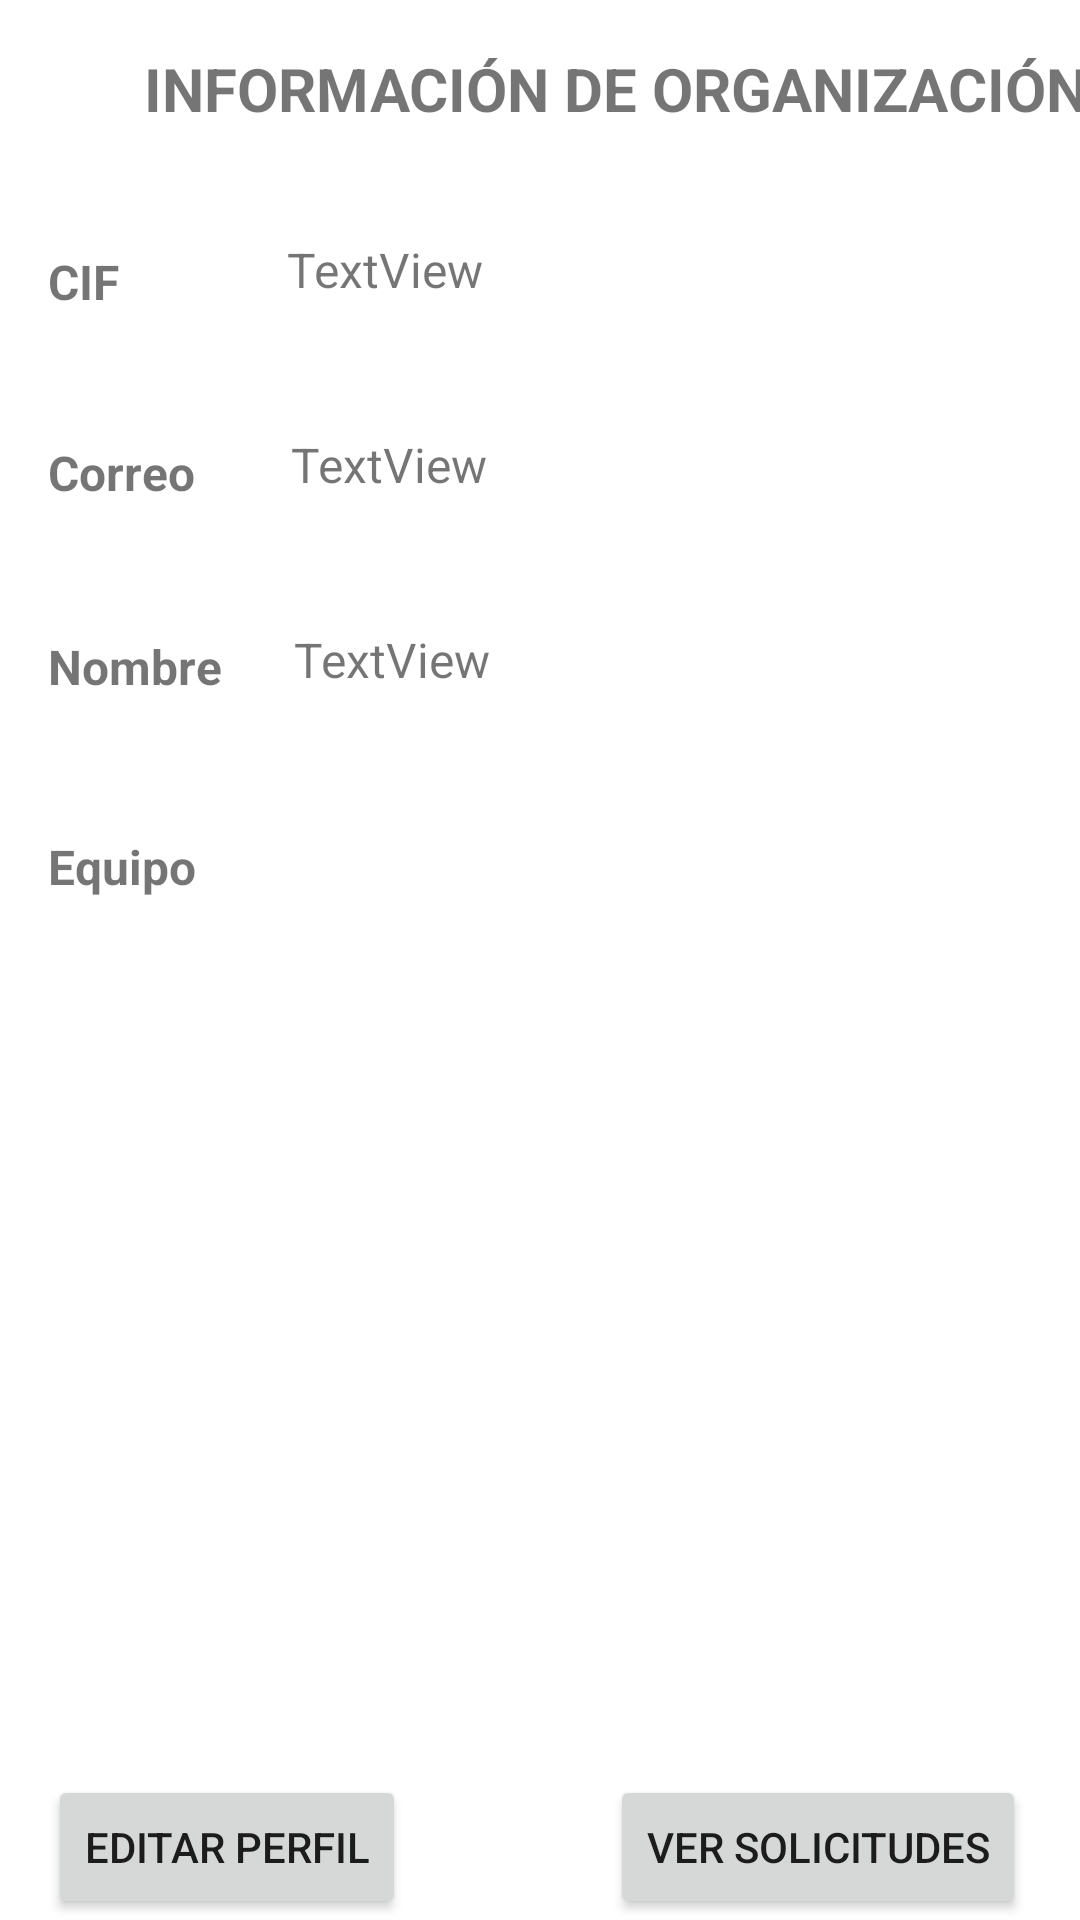

Here is an Android app screen rendered from its layout file. Give the layout XML and the strings, colors and styles it references.
<!-- AndroidManifest.xml: application theme Theme.WooFinder.NoActionBar -->
<!-- res/layout/fragment_organizacion.xml -->
<?xml version="1.0" encoding="utf-8"?>
<androidx.constraintlayout.widget.ConstraintLayout xmlns:android="http://schemas.android.com/apk/res/android"
    xmlns:app="http://schemas.android.com/apk/res-auto"
    xmlns:tools="http://schemas.android.com/tools"
    android:id="@+id/frameLayout5"
    android:layout_width="match_parent"
    android:layout_height="match_parent"
    tools:context=".fragments.OrganizacionFragment">


    <TextView
        android:id="@+id/textView13"
        android:layout_width="wrap_content"
        android:layout_height="wrap_content"
        android:layout_marginStart="48dp"
        android:layout_marginTop="16dp"
        android:text="INFORMACIÓN DE ORGANIZACIÓN"
        android:textSize="20sp"
        android:textStyle="bold"
        app:layout_constraintStart_toStartOf="parent"
        app:layout_constraintTop_toTopOf="parent" />

    <TextView
        android:id="@+id/textView14"
        android:layout_width="wrap_content"
        android:layout_height="wrap_content"
        android:layout_marginStart="16dp"
        android:layout_marginTop="83dp"
        android:text="@string/cif_organizacion"
        android:textSize="16sp"
        android:textStyle="bold"
        app:layout_constraintStart_toStartOf="parent"
        app:layout_constraintTop_toTopOf="parent" />

    <TextView
        android:id="@+id/textView15"
        android:layout_width="wrap_content"
        android:layout_height="wrap_content"
        android:layout_marginStart="16dp"
        android:layout_marginTop="42dp"
        android:text="@string/correo_usuario"
        android:textSize="16sp"
        android:textStyle="bold"
        app:layout_constraintStart_toStartOf="parent"
        app:layout_constraintTop_toBottomOf="@+id/textView14" />

    <TextView
        android:id="@+id/textView16"
        android:layout_width="wrap_content"
        android:layout_height="wrap_content"
        android:layout_marginStart="16dp"
        android:layout_marginTop="43dp"
        android:text="@string/nombre_usuario"
        android:textSize="16sp"
        android:textStyle="bold"
        app:layout_constraintStart_toStartOf="parent"
        app:layout_constraintTop_toBottomOf="@+id/textView15" />

    <TextView
        android:id="@+id/txtCif"
        android:layout_width="265dp"
        android:layout_height="25dp"
        android:layout_marginStart="56dp"
        android:layout_marginTop="36dp"
        android:text="TextView"
        android:textSize="16sp"
        app:layout_constraintStart_toEndOf="@+id/textView14"
        app:layout_constraintTop_toBottomOf="@+id/textView13" />

    <TextView
        android:id="@+id/txtCorreo"
        android:layout_width="265dp"
        android:layout_height="25dp"
        android:layout_marginStart="32dp"
        android:layout_marginTop="40dp"
        android:text="TextView"
        android:textSize="16sp"
        app:layout_constraintStart_toEndOf="@+id/textView15"
        app:layout_constraintTop_toBottomOf="@+id/txtCif" />

    <TextView
        android:id="@+id/txtNombre"
        android:layout_width="265dp"
        android:layout_height="25dp"
        android:layout_marginStart="24dp"
        android:layout_marginTop="40dp"
        android:text="TextView"
        android:textSize="16sp"
        app:layout_constraintStart_toEndOf="@+id/textView16"
        app:layout_constraintTop_toBottomOf="@+id/txtCorreo" />

    <TextView
        android:id="@+id/textView20"
        android:layout_width="wrap_content"
        android:layout_height="wrap_content"
        android:layout_marginStart="16dp"
        android:layout_marginTop="45dp"
        android:text="@string/equipo_organizacion"
        android:textSize="16sp"
        android:textStyle="bold"
        app:layout_constraintStart_toStartOf="parent"
        app:layout_constraintTop_toBottomOf="@+id/textView16" />

    <ListView
        android:id="@+id/listEquipo"
        android:layout_width="381dp"
        android:layout_height="246dp"
        android:layout_marginStart="16dp"
        android:layout_marginTop="18dp"
        app:layout_constraintStart_toStartOf="parent"
        app:layout_constraintTop_toBottomOf="@+id/textView20" />

    <Button
        android:id="@+id/btnActualizarOrg"
        android:layout_width="wrap_content"
        android:layout_height="wrap_content"
        android:layout_marginStart="16dp"
        android:layout_marginTop="28dp"
        android:text="@string/editar_perfil"
        app:layout_constraintStart_toStartOf="parent"
        app:layout_constraintTop_toBottomOf="@+id/listEquipo" />

    <Button
        android:id="@+id/btnCerrarSesionOrg"
        android:layout_width="wrap_content"
        android:layout_height="wrap_content"
        android:layout_marginStart="128dp"
        android:layout_marginTop="88dp"
        android:text="@string/cerrar_sesion"
        app:layout_constraintStart_toStartOf="parent"
        app:layout_constraintTop_toBottomOf="@+id/listEquipo" />

    <Button
        android:id="@+id/btnVerSolicitudes"
        android:layout_width="wrap_content"
        android:layout_height="wrap_content"
        android:layout_marginStart="68dp"
        android:layout_marginTop="28dp"
        android:text="@string/ver_solicitudes"
        app:layout_constraintStart_toEndOf="@+id/btnActualizarOrg"
        app:layout_constraintTop_toBottomOf="@+id/listEquipo" />
</androidx.constraintlayout.widget.ConstraintLayout>
<!-- resources referenced by this layout -->
<resources>
  <string name="cerrar_sesion">Cerrar Sesión</string>
  <string name="cif_organizacion">CIF</string>
  <string name="correo_usuario">Correo</string>
  <string name="editar_perfil">Editar perfil </string>
  <string name="equipo_organizacion">Equipo</string>
  <string name="nombre_usuario">Nombre</string>
  <string name="ver_solicitudes">Ver solicitudes</string>
  <style name="Theme.WooFinder.NoActionBar">
          <item name="windowActionBar">false</item>
          <item name="windowNoTitle">true</item>
      </style>
</resources>
